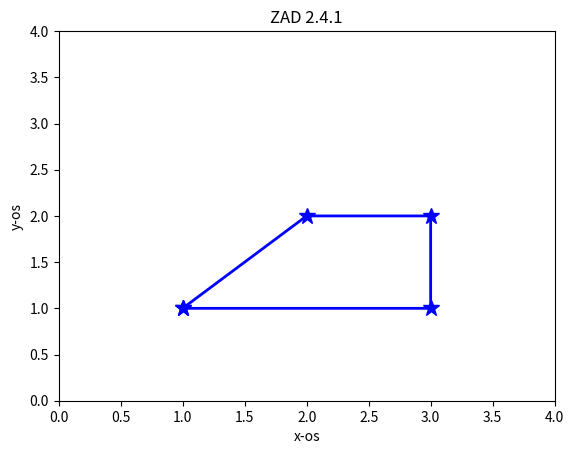

Reproduce this figure in Python.
'''Pomocu funkcija numpy.array i matplotlib.pyplot pokušajte nacrtati sliku
2.3 u okviru skripte zadatak_1.py. Igrajte se sa slikom, promijenite boju linija, debljinu linije i sl.'''

import numpy as np
import matplotlib.pyplot as plt

x = np.array([1, 2, 3, 3, 1])
y = np.array([1, 2, 2, 1, 1])

plt.plot(x, y,  'b', linewidth=2, marker="*", markersize=12)
plt.axis([0, 4, 0, 4])
plt.xlabel('x-os')
plt.ylabel('y-os')
plt.title('ZAD 2.4.1')
plt.show()